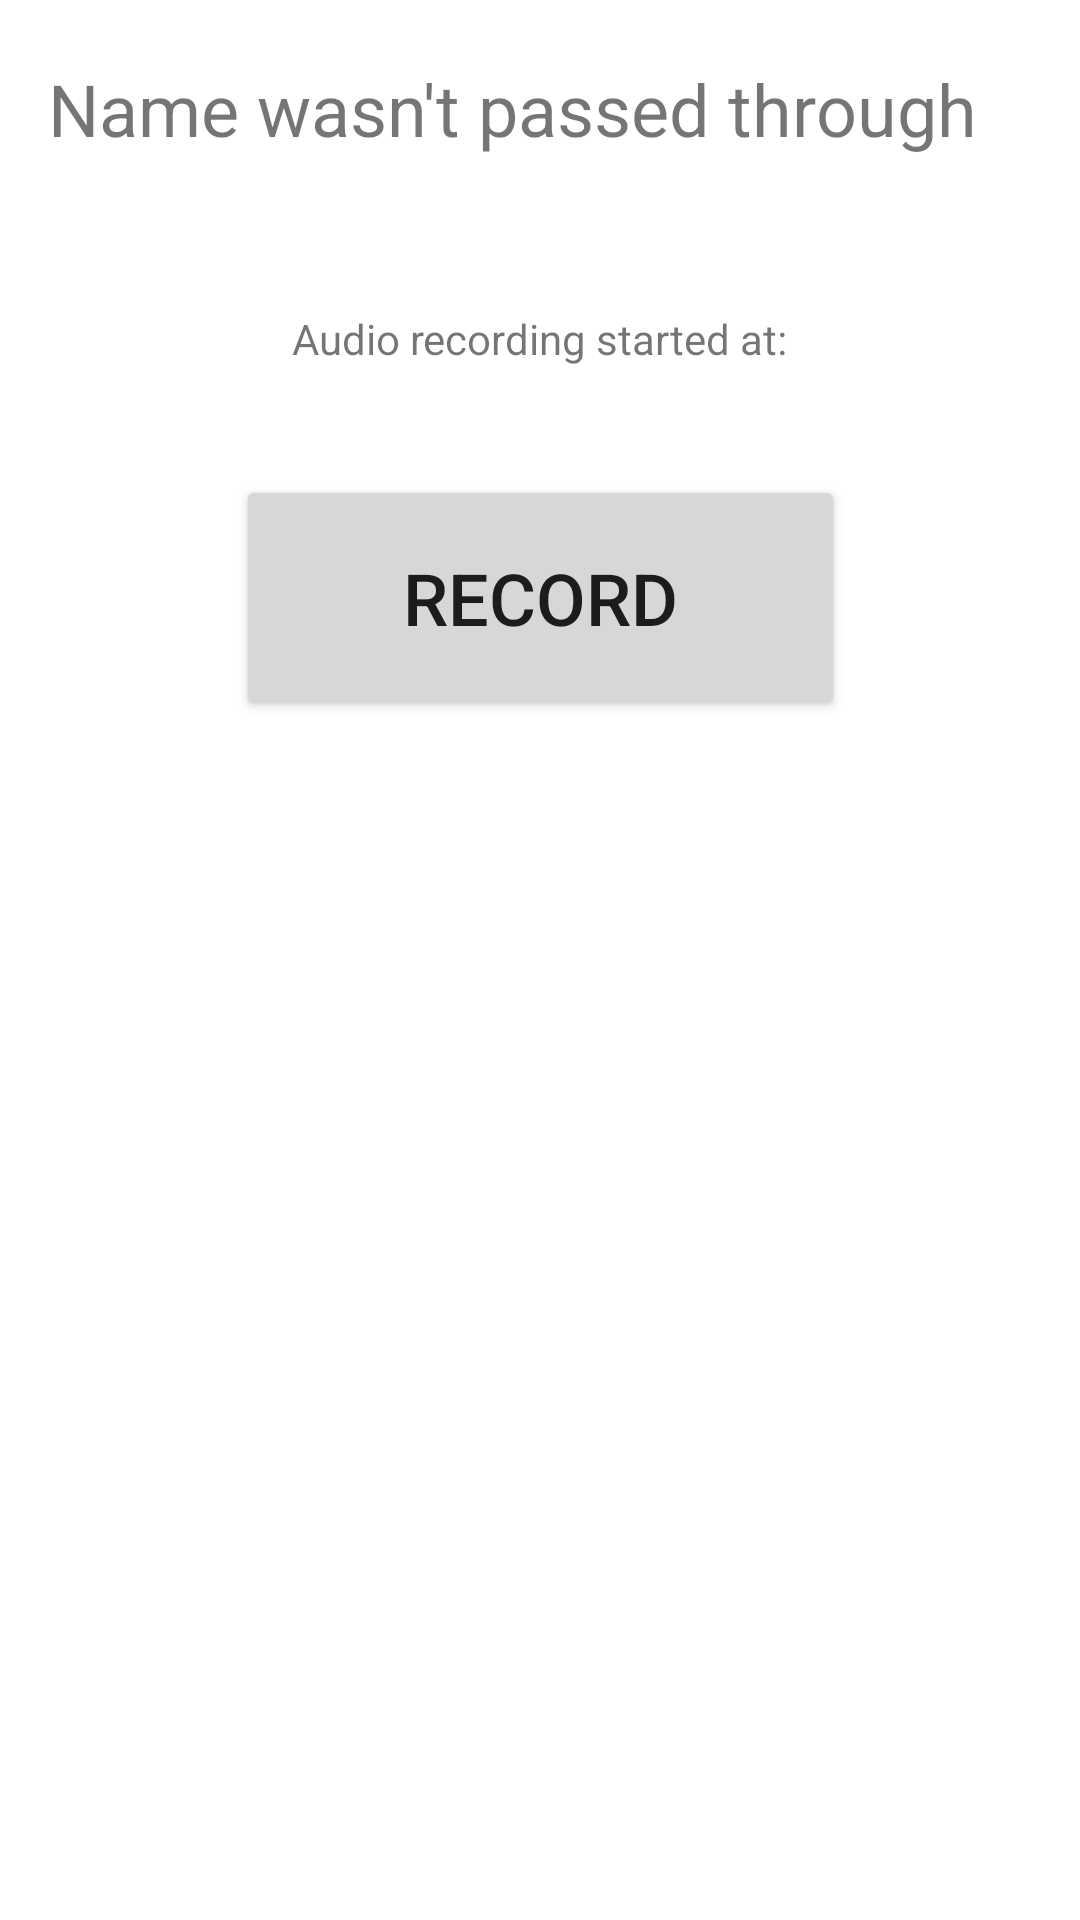

The Android layout XML behind this screen, and the referenced resources:
<!-- AndroidManifest.xml: application theme Theme.DFICyclingInstructionsAndChecklist -->
<!-- res/layout/activity_audio_recorder.xml -->
<?xml version="1.0" encoding="utf-8"?>
<androidx.constraintlayout.widget.ConstraintLayout xmlns:android="http://schemas.android.com/apk/res/android"
    xmlns:app="http://schemas.android.com/apk/res-auto"
    xmlns:tools="http://schemas.android.com/tools"
    android:layout_width="match_parent"
    android:layout_height="match_parent"
    tools:context=".AudioRecorder">

    <Button
        android:id="@+id/startRecording"
        android:layout_width="203dp"
        android:layout_height="82dp"
        android:onClick="btnRecord"
        android:text="Record"
        android:textSize="24sp"
        app:layout_constraintBottom_toBottomOf="parent"
        app:layout_constraintEnd_toEndOf="parent"
        app:layout_constraintStart_toStartOf="parent"
        app:layout_constraintTop_toTopOf="parent"
        app:layout_constraintVertical_bias="0.284" />

    <Button
        android:id="@+id/stopRecording"
        android:layout_width="197dp"
        android:layout_height="85dp"
        android:onClick="btnStopRecord"
        android:text="Stop Recording"
        android:textSize="24sp"
        android:theme="@style/Button.Red"
        android:visibility="invisible"
        app:layout_constraintBottom_toBottomOf="parent"
        app:layout_constraintEnd_toEndOf="parent"
        app:layout_constraintStart_toStartOf="parent"
        app:layout_constraintTop_toTopOf="parent"
        app:layout_constraintVertical_bias="0.561" />

    <TextView
        android:id="@+id/recordingMessage"
        android:layout_width="204dp"
        android:layout_height="64dp"
        android:text="TextView"
        android:textSize="20dp"
        android:visibility="invisible"
        app:layout_constraintBottom_toTopOf="@+id/stopRecording"
        app:layout_constraintEnd_toEndOf="parent"
        app:layout_constraintStart_toStartOf="parent"
        app:layout_constraintTop_toBottomOf="@+id/startRecording" />

    <TextView
        android:id="@+id/namePassThrough"
        android:layout_width="336dp"
        android:layout_height="47dp"
        android:layout_marginStart="16dp"
        android:layout_marginTop="20dp"
        android:text="Name wasn't passed through"
        android:textSize="24sp"
        app:layout_constraintStart_toStartOf="parent"
        app:layout_constraintTop_toTopOf="parent" />

    <TextView
        android:id="@+id/recordingStartTime"
        android:layout_width="wrap_content"
        android:layout_height="wrap_content"
        android:text="Audio recording started at:"
        app:layout_constraintBottom_toTopOf="@+id/startRecording"
        app:layout_constraintEnd_toEndOf="parent"
        app:layout_constraintStart_toStartOf="parent"
        app:layout_constraintTop_toBottomOf="@+id/namePassThrough" />
</androidx.constraintlayout.widget.ConstraintLayout>
<!-- resources referenced by this layout -->
<resources>
  <style name="Button.Red" parent="ThemeOverlay.AppCompat">
          <item name="colorAccent">#FF2D00</item>
          <item name="colorPrimary">#FF2D00</item>
      </style>
  <style name="Theme.DFICyclingInstructionsAndChecklist" parent="Theme.MaterialComponents.DayNight.DarkActionBar">
          
          <item name="colorPrimary">@color/purple_500</item>
          <item name="colorPrimaryVariant">@color/purple_700</item>
          <item name="colorOnPrimary">@color/white</item>
          
          <item name="colorSecondary">@color/teal_200</item>
          <item name="colorSecondaryVariant">@color/teal_700</item>
          <item name="colorOnSecondary">@color/black</item>
          
          <item name="android:statusBarColor" tools:targetApi="l">?attr/colorPrimaryVariant</item>
          
      </style>
  <color name="purple_500">#FF6200EE</color>
  <color name="purple_700">#FF3700B3</color>
  <color name="white">#ffffff</color>
  <color name="teal_200">#FF03DAC5</color>
  <color name="teal_700">#FF018786</color>
  <color name="black">#FF000000</color>
</resources>
